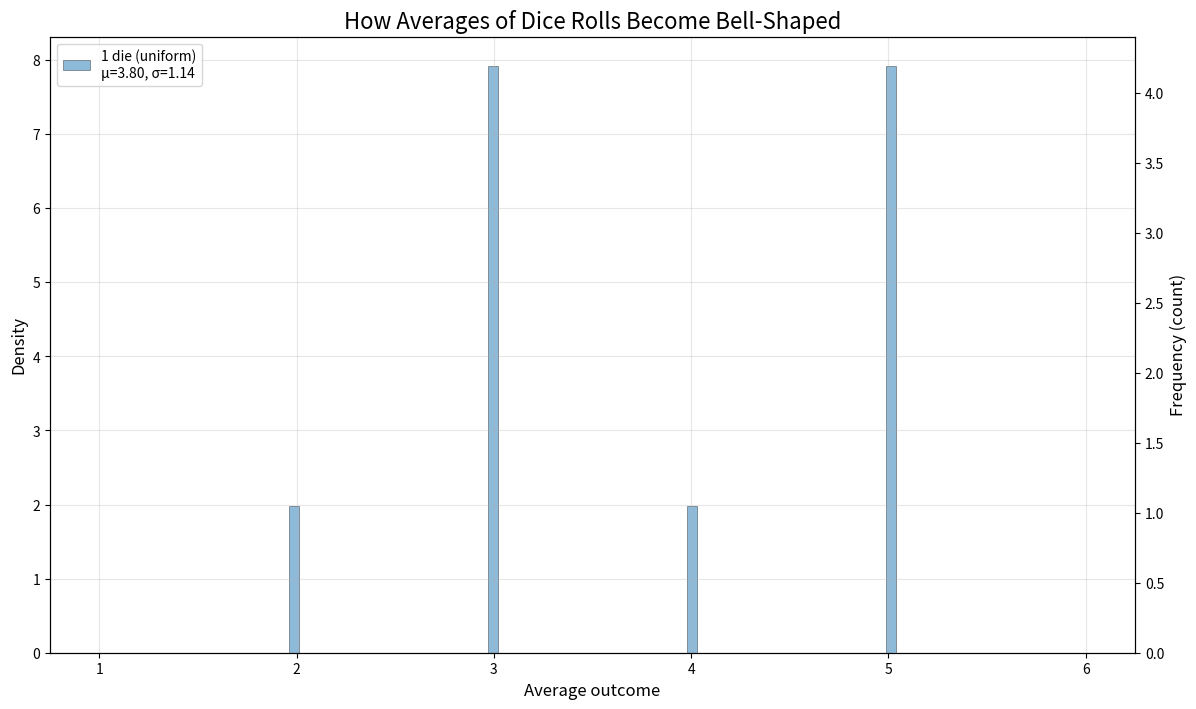

Reproduce this figure in Python.
import numpy as np
import matplotlib.pyplot as plt

np.random.seed(42) # For reproducibility

def simulate_average_of_dice(n_dice, n_trials=10):
    """
    Simulate rolling n_dice and taking the average.
    """
    rolls = np.random.randint(1, 7, size=(n_trials, n_dice))
    return rolls.mean(axis=1)

# Simulate
n_dice = 1
avg1 = simulate_average_of_dice(n_dice)

# Calculate statistics
sample_mean = np.mean(avg1)
sample_std = np.std(avg1, ddof=1)  # ddof=1 for sample std dev

# Theoretical values
theoretical_mean = 3.5
theoretical_std = np.sqrt((35/12) / n_dice)

# Print statistics
print(f"Sample Mean: {sample_mean:.4f}")
print(f"Theoretical Mean: {theoretical_mean:.4f}")
print(f"Sample Std Dev: {sample_std:.4f}")
print(f"Theoretical Std Dev: {theoretical_std:.4f}")



# Plot
fig, ax1 = plt.subplots(figsize=(14, 8))

bins = np.linspace(1, 6, 100)

# Create dynamic label with statistics
die_label = f'{n_dice} {"die" if n_dice == 1 else "dice"}'
shape_hint = "(uniform)" if n_dice == 1 else "(bell-shaped)"
label_text = f'{die_label} {shape_hint}\nμ={sample_mean:.2f}, σ={sample_std:.2f}'

# Primary axis: density with black edges
n, bins_edges, patches = ax1.hist(avg1, bins=bins, alpha=0.5, 
                                   label=label_text, density=True,
                                   edgecolor='black', linewidth=0.5)
ax1.set_xlabel("Average outcome", fontsize=12)
ax1.set_ylabel("Density", fontsize=12)
ax1.tick_params(axis='y')

# Secondary axis: frequency
ax2 = ax1.twinx()
bin_width = bins_edges[1] - bins_edges[0]
frequencies = n * bin_width * len(avg1)
ax2.set_ylim(0, max(frequencies) * 1.1)
ax2.set_ylabel("Frequency (count)", fontsize=12)
ax2.tick_params(axis='y')

# Labels and formatting
ax1.set_title("How Averages of Dice Rolls Become Bell-Shaped", fontsize=16)
ax1.legend(loc='upper left')
ax1.grid(alpha=0.3)
plt.show()





#####
for trials in [10, 100, 100000]:
    avg5 = simulate_average_of_dice(5, n_trials=trials)
    print(trials, np.mean(avg5), np.std(avg5))

